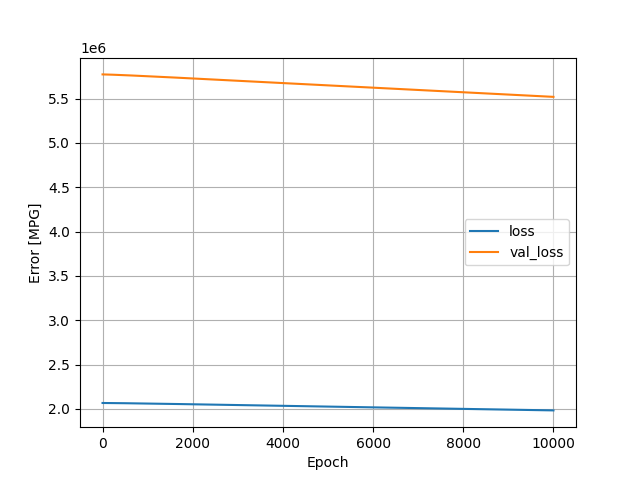

Data behind this chart, as committed beside it:
, loss, val_loss, epoch
0, 2067026, 5772097, 0
1, 2067023, 5772086, 1
2, 2067020, 5772074, 2
3, 2067017, 5772064, 3
4, 2067014, 5772052, 4
5, 2067011, 5772040, 5
6, 2067008, 5772028, 6
7, 2067005, 5772016, 7
8, 2067002, 5772004, 8
9, 2066999, 5771992, 9
10, 2066996, 5771980, 10
11, 2066992, 5771968, 11
12, 2066989, 5771956, 12
13, 2066986, 5771944, 13
14, 2066983, 5771932, 14
15, 2066980, 5771919, 15
16, 2066976, 5771907, 16
17, 2066973, 5771894, 17
18, 2066970, 5771881, 18
19, 2066966, 5771869, 19
20, 2066963, 5771856, 20
21, 2066960, 5771844, 21
22, 2066956, 5771832, 22
23, 2066953, 5771818, 23
24, 2066950, 5771806, 24
25, 2066946, 5771793, 25
26, 2066943, 5771780, 26
27, 2066940, 5771767, 27
28, 2066936, 5771754, 28
29, 2066933, 5771742, 29
30, 2066929, 5771728, 30
31, 2066926, 5771716, 31
32, 2066922, 5771703, 32
33, 2066919, 5771689, 33
34, 2066915, 5771676, 34
35, 2066912, 5771663, 35
36, 2066908, 5771650, 36
37, 2066904, 5771636, 37
38, 2066901, 5771623, 38
39, 2066898, 5771610, 39
40, 2066894, 5771596, 40
41, 2066890, 5771583, 41
42, 2066887, 5771570, 42
43, 2066883, 5771556, 43
44, 2066879, 5771543, 44
45, 2066876, 5771529, 45
46, 2066872, 5771516, 46
47, 2066868, 5771502, 47
48, 2066864, 5771488, 48
49, 2066861, 5771474, 49
50, 2066857, 5771460, 50
51, 2066853, 5771447, 51
52, 2066849, 5771433, 52
53, 2066846, 5771419, 53
54, 2066842, 5771405, 54
55, 2066838, 5771391, 55
56, 2066834, 5771377, 56
57, 2066831, 5771364, 57
58, 2066827, 5771348, 58
59, 2066823, 5771335, 59
... 9,940 more rows
